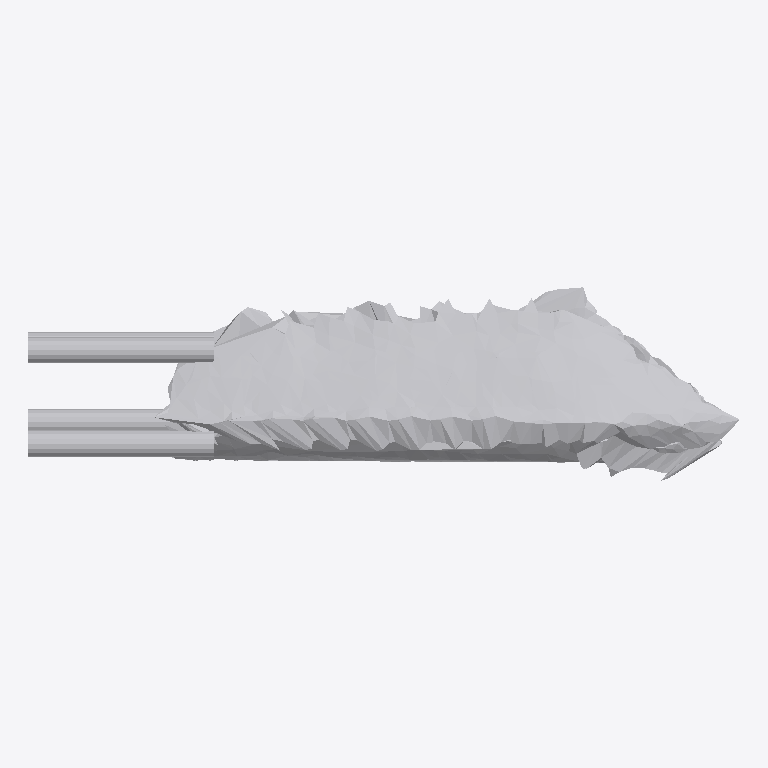
Plan cut of the same IFC building model at storey 'Ground Floor' (level 0.00 m, cut at 1.40 m), seen from above with north up, elements coloured by IFC class: 1 other element (light grey). No cut surface shows.
Extent 0.759 m × 0.207 m × 0.157 m (x, y, z). Storeys (1): Ground Floor at 0.00 m. Elements (1): 1 IfcFurniture.

HEADER;
FILE_DESCRIPTION(('ViewDefinition [CoordinationView]'),'2;1');
FILE_NAME('','2026-07-12T07:11:54',(''),(''),'IfcOpenShell 0.8.0','IfcOpenShell 0.8.0','');
FILE_SCHEMA(('IFC4'));
ENDSEC;
DATA;
#17=IFCPROJECT('24xj5w5RrAOxgJ6$hTxXWy',#5,'Office Project',$,$,$,$,(#15),#10);
#20=IFCSITE('21wcmXmID87ffPL310vQs7',#5,'Site',$,$,#19,$,$,.ELEMENT.,$,$,$,$,$);
#22=IFCBUILDING('2YoLCS3MXCp9WAsZT3FI8W',#5,'Building',$,$,#21,$,$,.ELEMENT.,$,$,$);
#24=IFCBUILDINGSTOREY('30Dfd0_9H3tOOhsS5B5W8E',#5,'Ground Floor',$,$,#23,$,$,.ELEMENT.,0.0);
#35=IFCFURNITURE('3lGTHznDXD1wMeDLLIAnio',#5,'list06_table',$,$,#34,#31,$,$);
ENDSEC;
